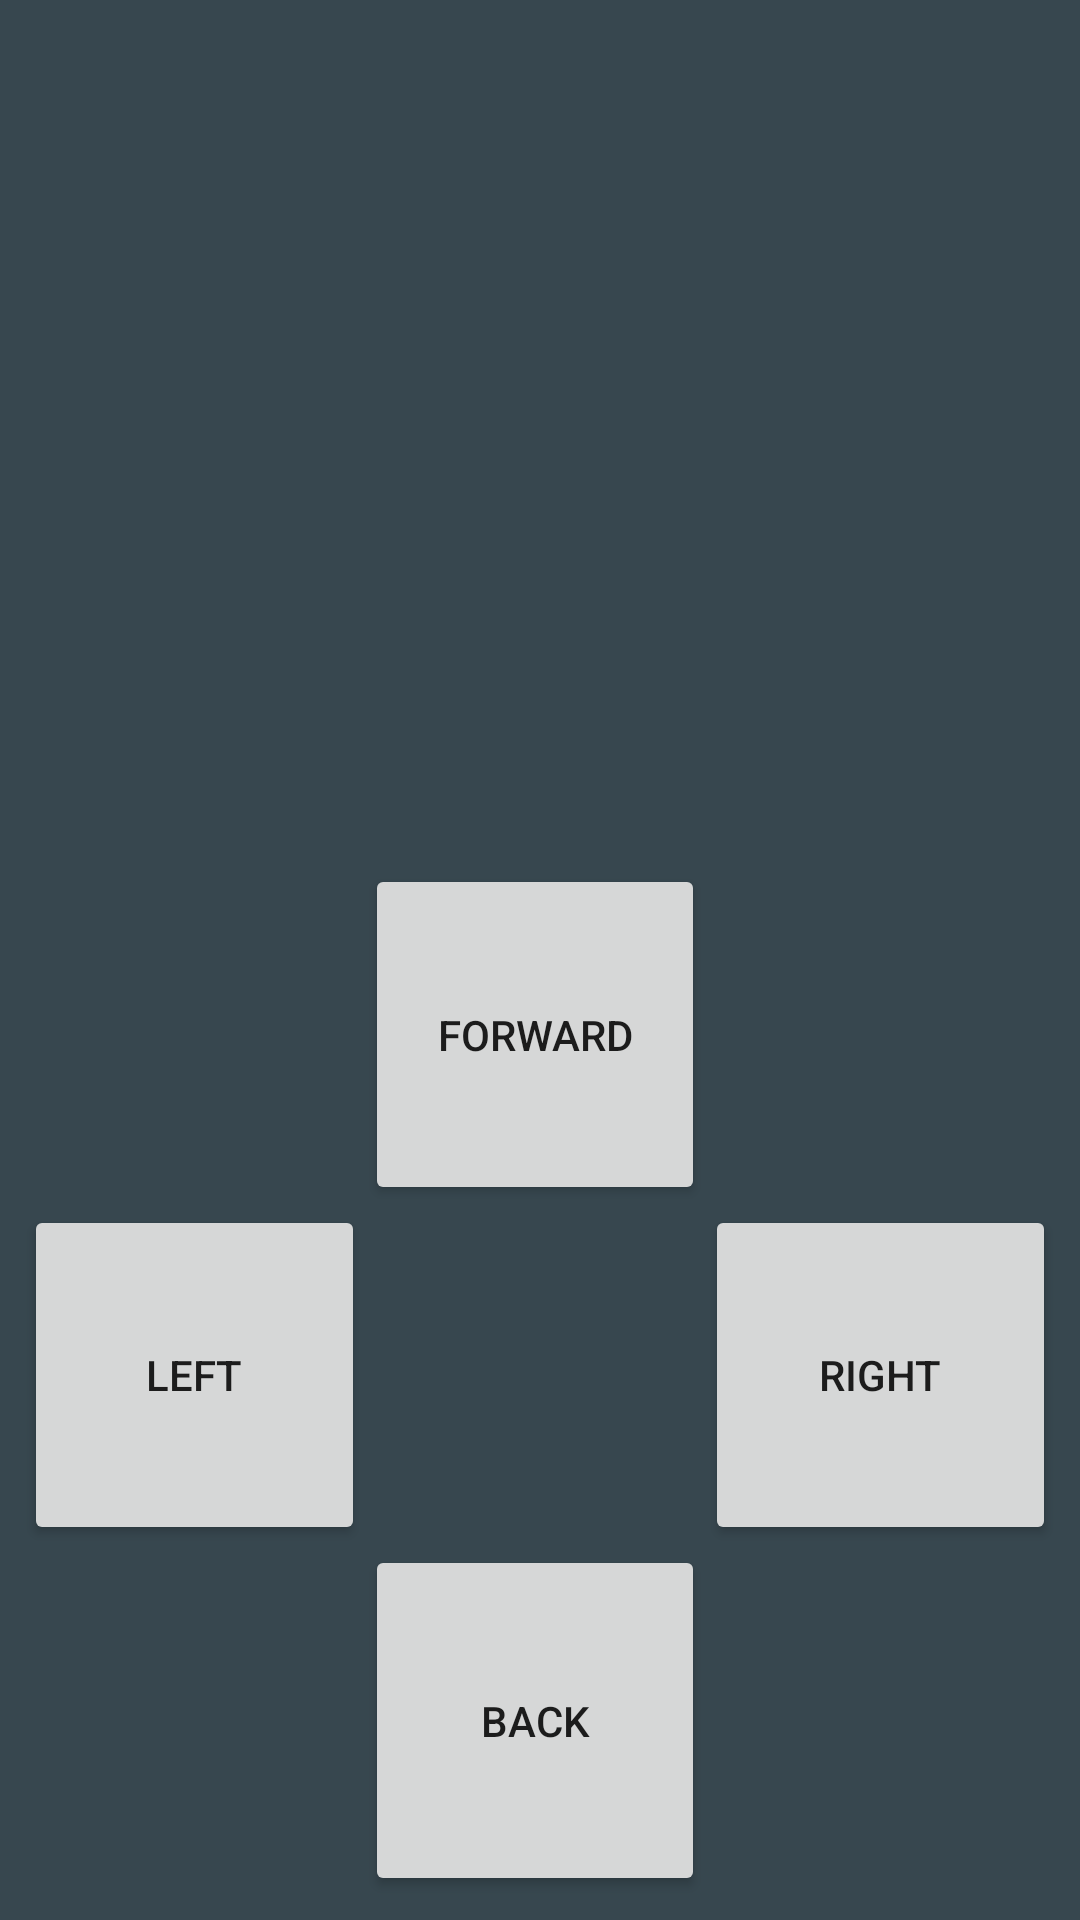

This screen was rendered from an Android layout file. Write that file and the resources it references.
<!-- AndroidManifest.xml: application theme AppTheme -->
<!-- res/layout/activity_controller.xml -->
<?xml version="1.0" encoding="utf-8"?>
<android.support.constraint.ConstraintLayout xmlns:android="http://schemas.android.com/apk/res/android"
    xmlns:app="http://schemas.android.com/apk/res-auto"
    xmlns:tools="http://schemas.android.com/tools"
    android:layout_width="match_parent"
    android:layout_height="match_parent"
    tools:context=".ControllerActivity">

    <android.support.constraint.ConstraintLayout
        android:layout_width="match_parent"
        android:layout_height="0dp"
        android:layout_marginBottom="8dp"
        android:layout_marginEnd="8dp"
        android:layout_marginStart="8dp"
        android:layout_marginTop="8dp"
        app:layout_constraintBottom_toBottomOf="parent"
        app:layout_constraintDimensionRatio="1:1"
        app:layout_constraintEnd_toEndOf="parent"
        app:layout_constraintStart_toStartOf="parent"
        app:layout_constraintTop_toTopOf="parent"
        app:layout_constraintVertical_bias="1.0">

        <android.support.constraint.Guideline
            android:id="@+id/vertical1"
            android:layout_width="wrap_content"
            android:layout_height="wrap_content"
            android:orientation="vertical"
            app:layout_constraintGuide_percent="0.33" />

        <android.support.constraint.Guideline
            android:id="@+id/vertical2"
            android:layout_width="wrap_content"
            android:layout_height="wrap_content"
            android:orientation="vertical"
            app:layout_constraintGuide_percent="0.66" />

        <android.support.constraint.Guideline
            android:id="@+id/horizontal1"
            android:layout_width="wrap_content"
            android:layout_height="wrap_content"
            android:orientation="horizontal"
            app:layout_constraintGuide_percent="0.33" />

        <android.support.constraint.Guideline
            android:id="@+id/horizontal2"
            android:layout_width="wrap_content"
            android:layout_height="wrap_content"
            android:orientation="horizontal"
            app:layout_constraintGuide_percent="0.66" />

        <Button
            android:id="@+id/forwardBtn"
            android:layout_width="0dp"
            android:layout_height="0dp"
            android:text="Forward"
            app:layout_constraintBottom_toTopOf="@+id/horizontal1"
            app:layout_constraintEnd_toStartOf="@+id/vertical2"
            app:layout_constraintStart_toStartOf="@+id/vertical1"
            app:layout_constraintTop_toTopOf="parent" />

        <Button
            android:id="@+id/rightBtn"
            android:layout_width="0dp"
            android:layout_height="0dp"
            android:text="Right"
            app:layout_constraintBottom_toTopOf="@+id/horizontal2"
            app:layout_constraintEnd_toEndOf="parent"
            app:layout_constraintStart_toStartOf="@+id/vertical2"
            app:layout_constraintTop_toTopOf="@+id/horizontal1" />

        <Button
            android:id="@+id/leftBtn"
            android:layout_width="0dp"
            android:layout_height="0dp"
            android:text="Left"
            app:layout_constraintBottom_toTopOf="@+id/horizontal2"
            app:layout_constraintEnd_toStartOf="@+id/vertical1"
            app:layout_constraintStart_toStartOf="parent"
            app:layout_constraintTop_toTopOf="@+id/horizontal1" />

        <Button
            android:id="@+id/backBtn"
            android:layout_width="0dp"
            android:layout_height="0dp"
            android:text="BACK"
            app:layout_constraintBottom_toBottomOf="parent"
            app:layout_constraintEnd_toStartOf="@+id/vertical2"
            app:layout_constraintStart_toStartOf="@+id/vertical1"
            app:layout_constraintTop_toTopOf="@+id/horizontal2" />
    </android.support.constraint.ConstraintLayout>
</android.support.constraint.ConstraintLayout>
<!-- resources referenced by this layout -->
<resources>
  <style name="AppTheme" parent="Theme.AppCompat.Light.DarkActionBar">
          
          <item name="colorPrimary">@color/colorPrimary</item>
          <item name="colorPrimaryDark">@color/colorPrimaryDark</item>
          <item name="colorAccent">@color/colorAccent</item>
          <item name="android:windowBackground">@color/normalGray</item>
      </style>
  <color name="colorPrimary">@color/darkGray</color>
  <color name="colorPrimaryDark">@color/muchGray</color>
  <color name="colorAccent">#FF4081</color>
  <color name="normalGray">#37474F</color>
  <color name="darkGray">#263238</color>
  <color name="muchGray">#192124</color>
</resources>
